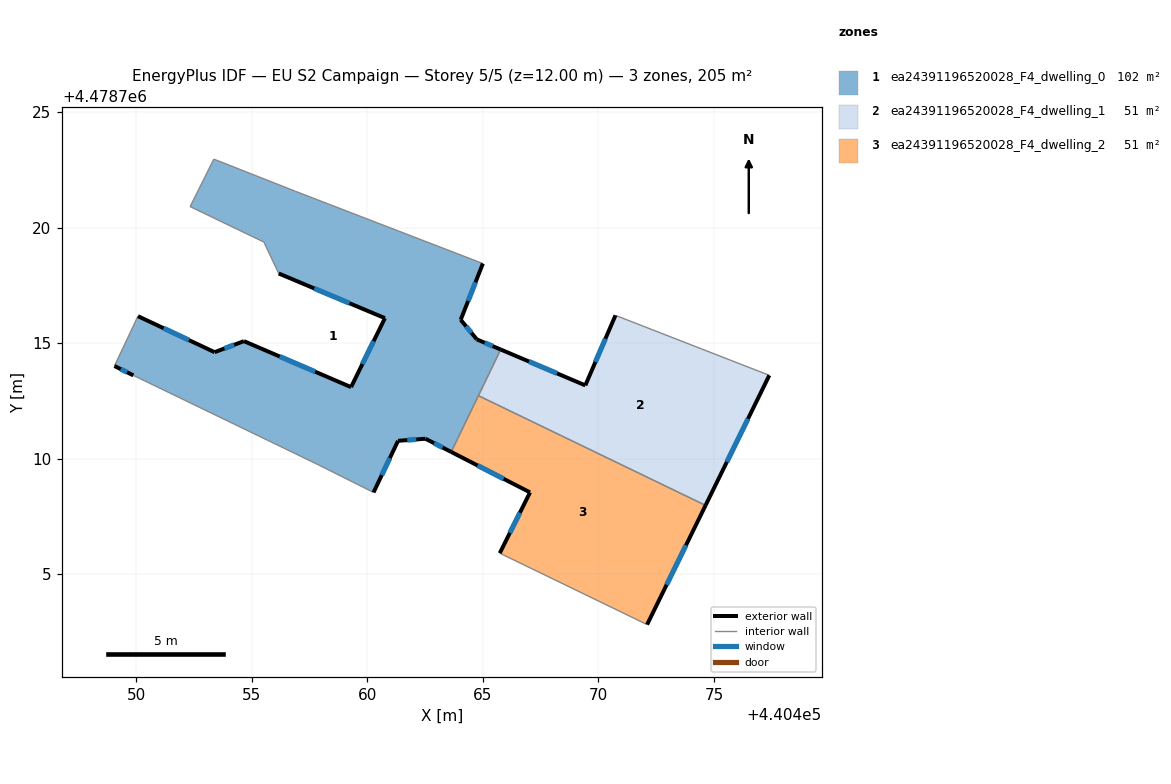
=== STOREY PLAN SPEC (per zone: floor XY polygon, exterior-wall plan segments, windows/doors) ===
zone 1: ea24391196520028_F4_dwelling_0  (102.4 m²)
  floor: (440463.63, 4478710.28) (440465.77, 4478714.72) (440464.73, 4478715.16) (440464.04, 4478716.01) (440465.00, 4478718.44) (440456.88, 4478721.57) (440453.35, 4478722.96) (440452.32, 4478720.91) (440455.52, 4478719.37) (440456.16, 4478718.01) (440460.76, 4478716.08) (440459.29, 4478713.09) (440454.65, 4478715.08) (440453.38, 4478714.60) (440450.06, 4478716.16) (440449.05, 4478714.00) (440449.86, 4478713.60) (440457.90, 4478709.72) (440460.26, 4478708.53) (440461.32, 4478710.77) (440462.51, 4478710.86)
  exterior wall: (440462.51, 4478710.86) – (440461.32, 4478710.77)  [1.2 m]
    window: (440462.11, 4478710.83) – (440461.72, 4478710.80)  [0.4 m²]
  exterior wall: (440461.32, 4478710.77) – (440460.26, 4478708.53)  [2.5 m]
    window: (440460.97, 4478710.02) – (440460.62, 4478709.28)  [0.8 m²]
  exterior wall: (440449.86, 4478713.60) – (440449.05, 4478714.00)  [0.9 m]
    window: (440449.59, 4478713.73) – (440449.32, 4478713.87)  [0.3 m²]
  exterior wall: (440450.06, 4478716.16) – (440453.38, 4478714.60)  [3.7 m]
    window: (440451.17, 4478715.64) – (440452.27, 4478715.12)  [1.2 m²]
  exterior wall: (440453.38, 4478714.60) – (440454.65, 4478715.08)  [1.4 m]
    window: (440453.81, 4478714.76) – (440454.23, 4478714.92)  [0.4 m²]
  exterior wall: (440454.65, 4478715.08) – (440459.29, 4478713.09)  [5.0 m]
    window: (440456.20, 4478714.42) – (440457.74, 4478713.76)  [1.7 m²]
  exterior wall: (440459.29, 4478713.09) – (440460.76, 4478716.08)  [3.3 m]
    window: (440459.78, 4478714.09) – (440460.27, 4478715.08)  [1.1 m²]
  exterior wall: (440460.76, 4478716.08) – (440456.16, 4478718.01)  [5.0 m]
    window: (440459.22, 4478716.72) – (440457.70, 4478717.36)  [1.6 m²]
  exterior wall: (440465.00, 4478718.44) – (440464.04, 4478716.01)  [2.6 m]
    window: (440464.68, 4478717.63) – (440464.36, 4478716.82)  [0.9 m²]
  exterior wall: (440464.04, 4478716.01) – (440464.73, 4478715.16)  [1.1 m]
    window: (440464.27, 4478715.72) – (440464.50, 4478715.44)  [0.4 m²]
  exterior wall: (440464.73, 4478715.16) – (440465.77, 4478714.72)  [1.1 m]
    window: (440465.08, 4478715.01) – (440465.42, 4478714.87)  [0.4 m²]
  exterior wall: (440463.63, 4478710.28) – (440462.51, 4478710.86)  [1.3 m]
    window: (440463.25, 4478710.48) – (440462.88, 4478710.66)  [0.4 m²]
  interior walls: 10
zone 2: ea24391196520028_F4_dwelling_1  (51.2 m²)
  floor: (440474.64, 4478707.97) (440477.40, 4478713.60) (440470.74, 4478716.20) (440469.43, 4478713.17) (440465.77, 4478714.72) (440464.80, 4478712.72)
  exterior wall: (440477.40, 4478713.60) – (440474.64, 4478707.97)  [6.3 m]
    window: (440476.48, 4478711.72) – (440475.56, 4478709.85)  [2.1 m²]
  exterior wall: (440465.77, 4478714.72) – (440469.43, 4478713.17)  [4.0 m]
    window: (440466.99, 4478714.20) – (440468.21, 4478713.69)  [1.3 m²]
  exterior wall: (440469.43, 4478713.17) – (440470.74, 4478716.20)  [3.3 m]
    window: (440469.87, 4478714.18) – (440470.30, 4478715.18)  [1.1 m²]
  interior walls: 3
zone 3: ea24391196520028_F4_dwelling_2  (51.2 m²)
  floor: (440472.11, 4478702.81) (440474.64, 4478707.97) (440464.80, 4478712.72) (440463.63, 4478710.28) (440467.04, 4478708.53) (440465.73, 4478705.90)
  exterior wall: (440474.64, 4478707.97) – (440472.11, 4478702.81)  [5.7 m]
    window: (440473.79, 4478706.25) – (440472.95, 4478704.54)  [1.9 m²]
  exterior wall: (440465.73, 4478705.90) – (440467.04, 4478708.53)  [2.9 m]
    window: (440466.17, 4478706.78) – (440466.60, 4478707.65)  [1.0 m²]
  exterior wall: (440467.04, 4478708.53) – (440463.63, 4478710.28)  [3.8 m]
    window: (440465.90, 4478709.12) – (440464.77, 4478709.70)  [1.3 m²]
  interior walls: 3

=== DERIVED (storey summary) ===
Building: EU S2 Campaign
Storey: 5 of 5  (floor level z = 12.00 m)
Storey gross floor area: 204.8 m²
Zones on this storey: 3
  - ea24391196520028_F4_dwelling_0: floor 102.4 m²; exterior wall 29.1 m (87.2 m²); 12 window(s) 9.6 m²; WWR 11.0%
  - ea24391196520028_F4_dwelling_1: floor 51.2 m²; exterior wall 13.6 m (40.7 m²); 3 window(s) 4.5 m²; WWR 11.0%
  - ea24391196520028_F4_dwelling_2: floor 51.2 m²; exterior wall 12.5 m (37.6 m²); 3 window(s) 4.1 m²; WWR 11.0%
Zone adjacency (shared interzone walls):
  - ea24391196520028_F4_dwelling_0 ↔ ea24391196520028_F4_dwelling_1
  - ea24391196520028_F4_dwelling_0 ↔ ea24391196520028_F4_dwelling_2
  - ea24391196520028_F4_dwelling_1 ↔ ea24391196520028_F4_dwelling_2